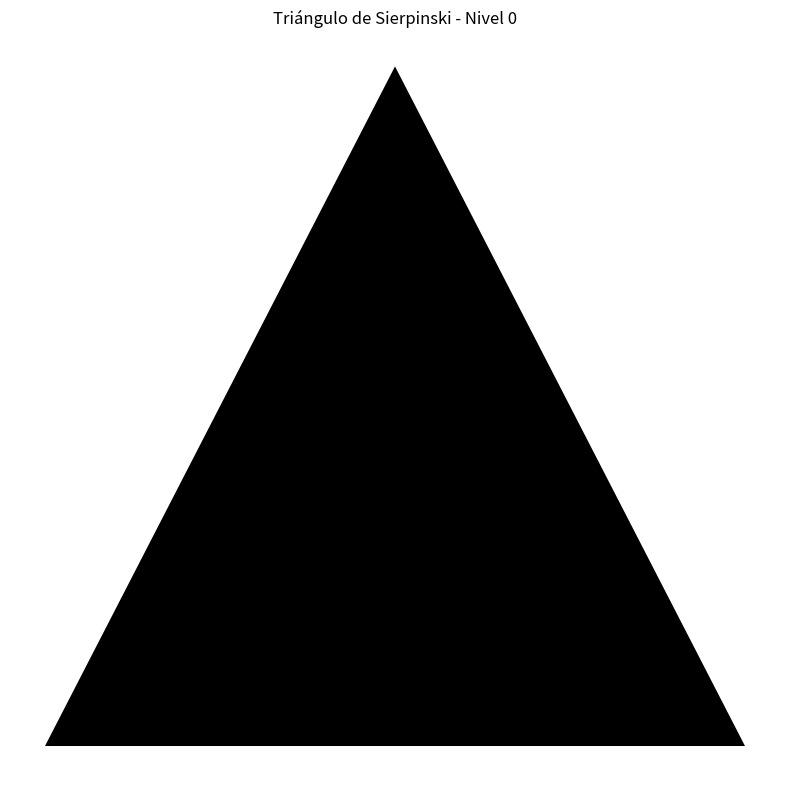
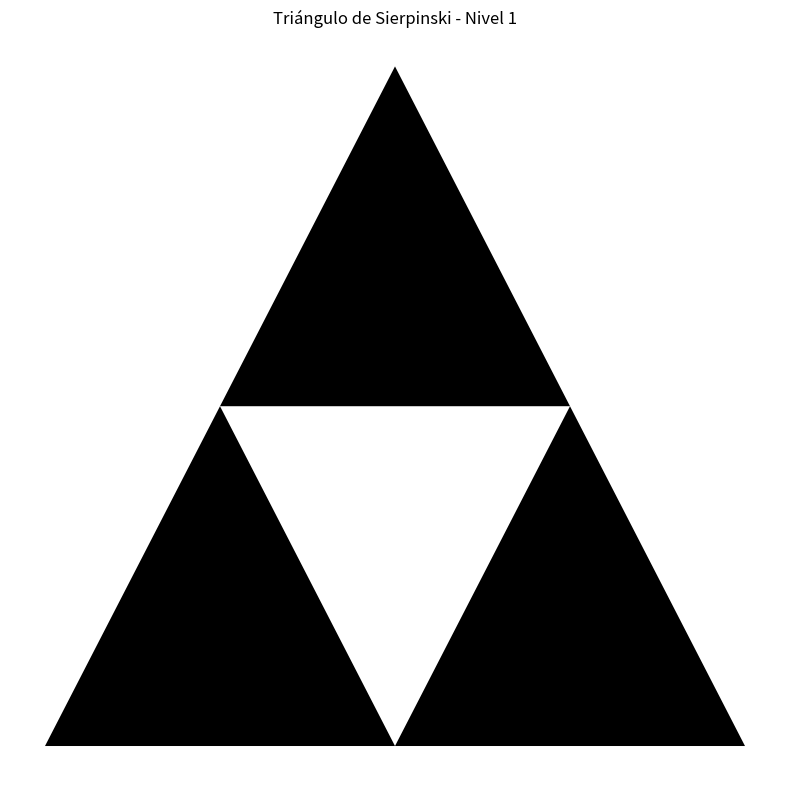
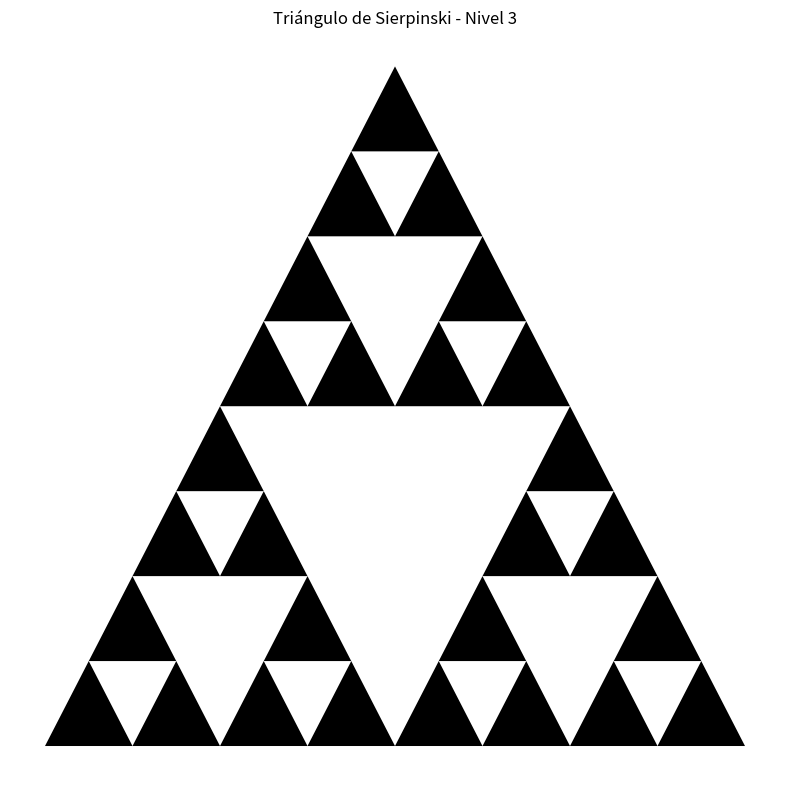
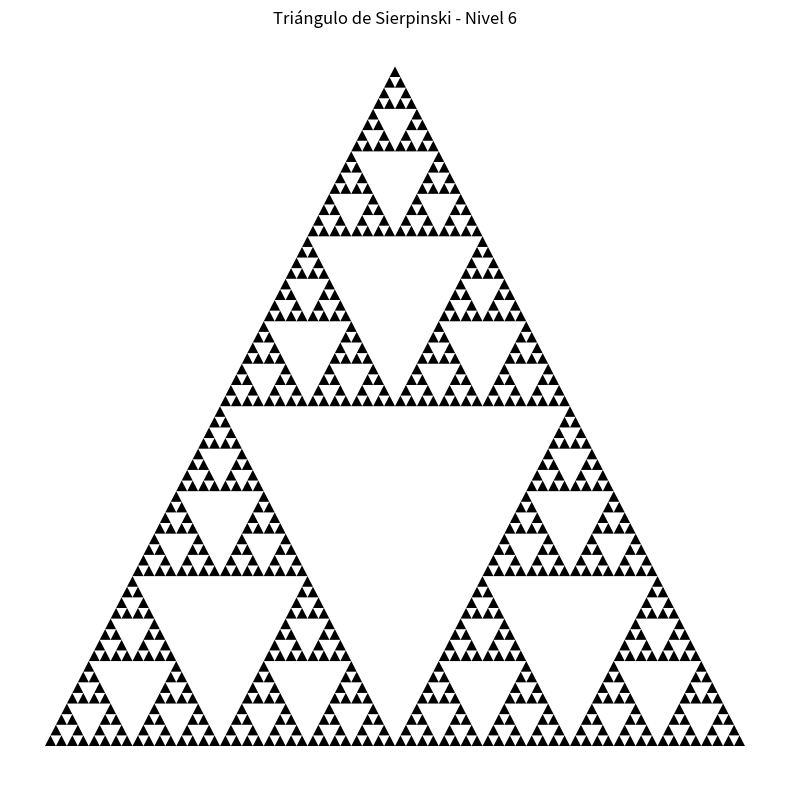
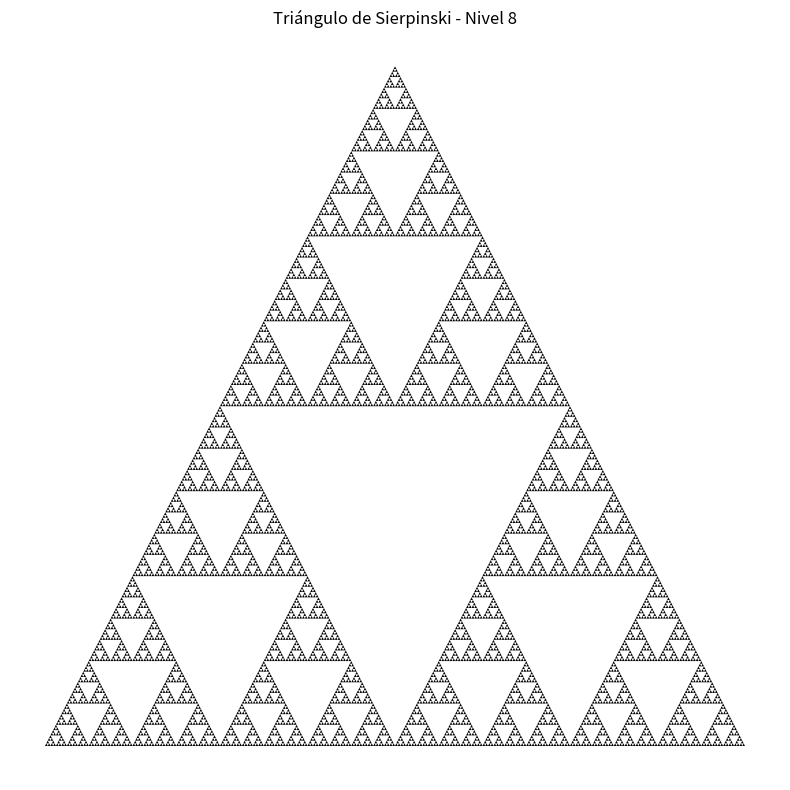

Python code for these plots, in order:
import matplotlib.pyplot as plt
import numpy as np

def sierpinski(points, degree):
    def get_midpoint(p1, p2):
        return ((p1[0] + p2[0]) / 2, (p1[1] + p2[1]) / 2)

    if degree > 0:
        p1, p2, p3 = points
        
        # Calcula los puntos medios
        m1 = get_midpoint(p1, p2)
        m2 = get_midpoint(p2, p3)
        m3 = get_midpoint(p3, p1)
        
        # Llama recursivamente para cada subtriángulo
        sierpinski([p1, m1, m3], degree-1)
        sierpinski([m1, p2, m2], degree-1)
        sierpinski([m3, m2, p3], degree-1)
    else:
        # Dibuja el triángulo
        plt.fill(*zip(*points), "k")

def draw_sierpinski(degree):
    points = np.array([(0, 0), (0.5, np.sqrt(3)/2), (1, 0)])
    
    plt.figure(figsize=(8, 8))
    sierpinski(points, degree)
    plt.axis('off')
    plt.title(f"Triángulo de Sierpinski - Nivel {degree}")
    plt.tight_layout()
    plt.savefig(f'sierpinski_nivel_{degree}.png', dpi=300, bbox_inches='tight')
    plt.show()

# Dibujar para los niveles especificados
levels = [0, 1, 3, 6, 8]

for level in levels:
    draw_sierpinski(level)